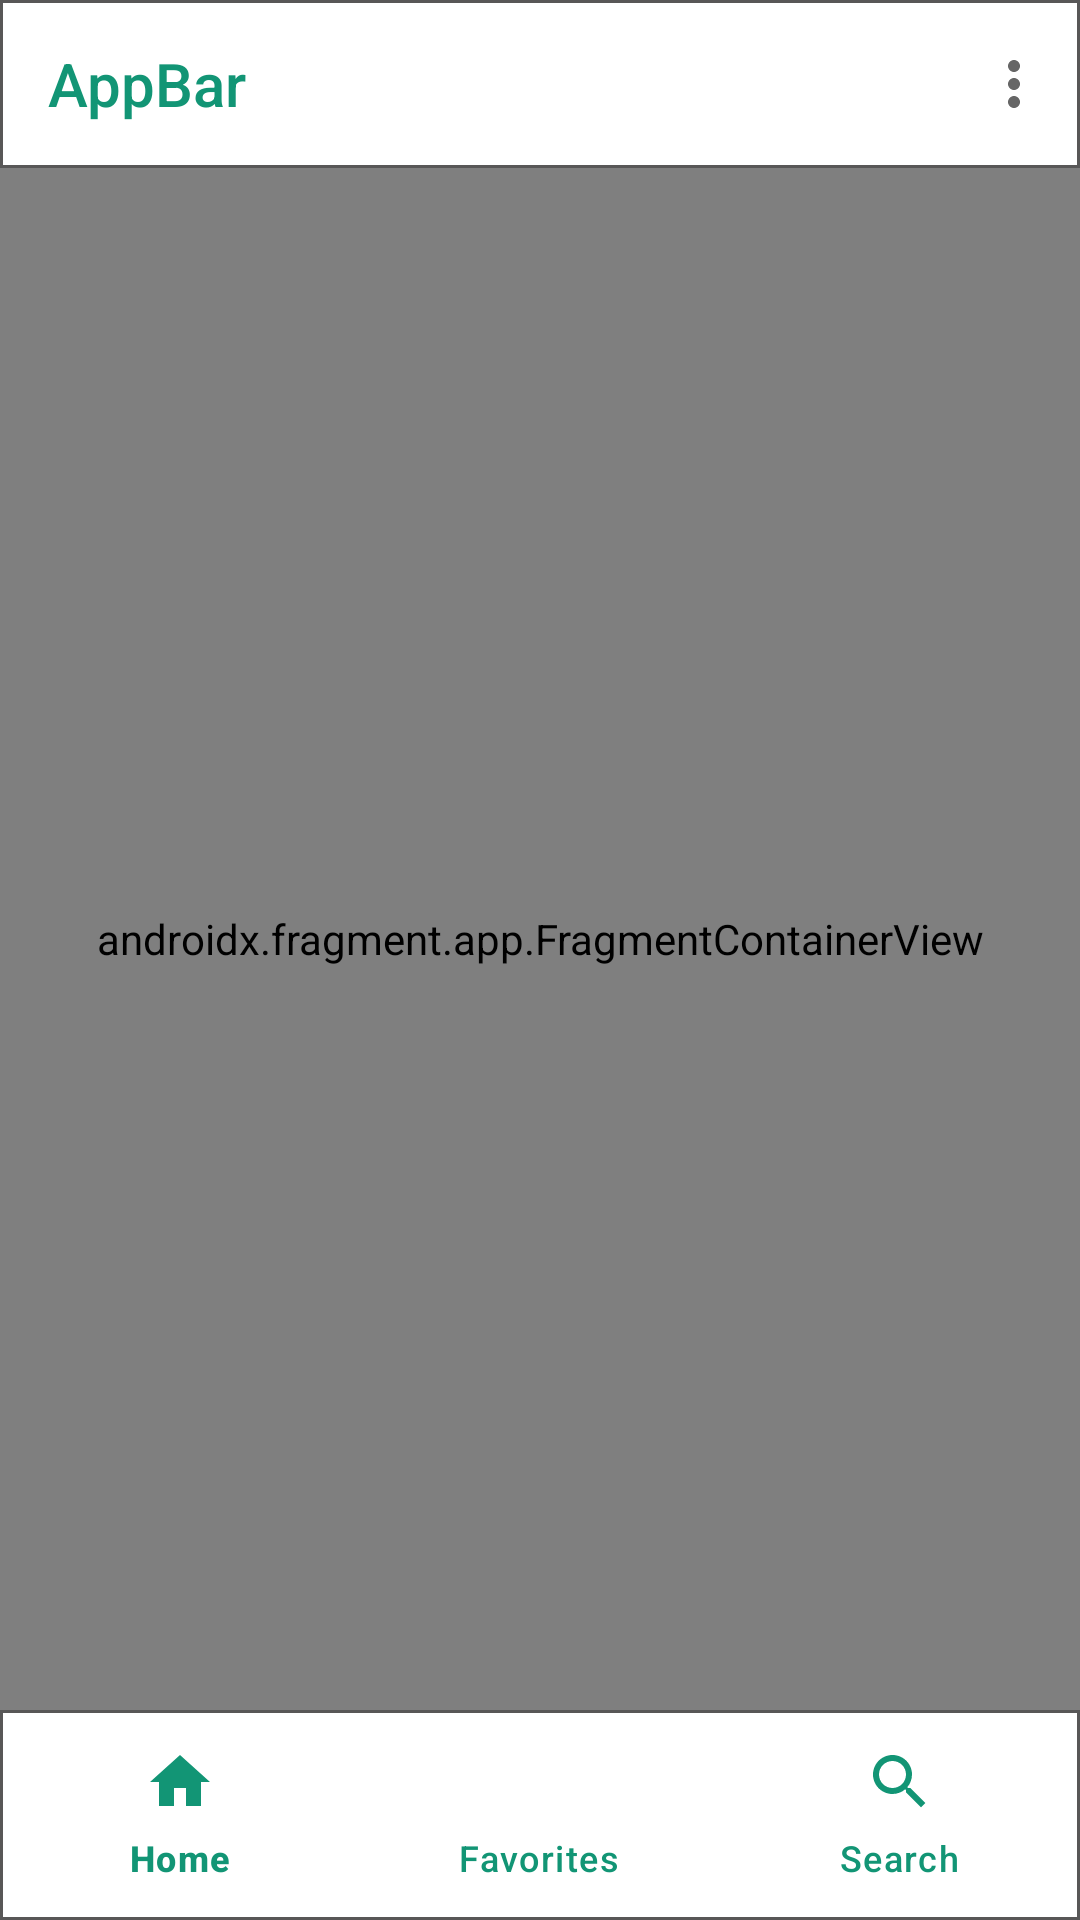

The Android layout XML behind this screen, and the referenced resources:
<!-- AndroidManifest.xml: application theme Theme.RecipeApp -->
<!-- res/layout/activity_recipe.xml -->
<?xml version="1.0" encoding="utf-8"?>
<androidx.constraintlayout.widget.ConstraintLayout xmlns:android="http://schemas.android.com/apk/res/android"
    xmlns:app="http://schemas.android.com/apk/res-auto"
    xmlns:tools="http://schemas.android.com/tools"
    android:layout_width="match_parent"
    android:layout_height="match_parent"
    android:background="@color/white"
    tools:context=".RecipeActivity">

    <androidx.appcompat.widget.Toolbar
        android:layout_width="match_parent"
        app:titleTextColor="#129575"
        android:background="@drawable/appbar_shape"
        android:layout_height="wrap_content"
        android:id="@+id/appBar"
        android:theme="@style/Theme.AppCompat.DayNight.DarkActionBar"
        app:title="AppBar"
        app:layout_constraintTop_toTopOf="parent"
        app:menu="@menu/option_menu"
        android:minHeight="?attr/actionBarSize"
        android:popupTheme="@style/OptionsMenuText"
        />
    <androidx.fragment.app.FragmentContainerView
        android:id="@+id/nav_host_fragment"
        android:name="androidx.navigation.fragment.NavHostFragment"
        android:layout_width="0dp"
        android:layout_height="0dp"
        app:defaultNavHost="true"
        app:navGraph="@navigation/nav"
        app:layout_constraintStart_toStartOf="parent"
        app:layout_constraintEnd_toEndOf="parent"
        app:layout_constraintTop_toBottomOf="@id/appBar"
        app:layout_constraintBottom_toTopOf="@id/bottom_navigation" />

    <com.google.android.material.bottomnavigation.BottomNavigationView
        android:id="@+id/bottom_navigation"
        android:layout_width="match_parent"
        android:layout_height="70dp"
        android:layout_gravity="bottom"
        android:backgroundTint="#129575"
        android:background="@drawable/appbar_shape"
        app:itemIconTint="#129575"
        app:itemTextColor="#129575"
        app:itemRippleColor="#129575"
        app:menu="@menu/btm_nav_view_menu"
        app:layout_constraintBottom_toBottomOf="parent"
        app:layout_constraintStart_toStartOf="parent"
        app:layout_constraintEnd_toEndOf="parent" />

</androidx.constraintlayout.widget.ConstraintLayout>
<!-- resources referenced by this layout -->
<resources>
  <color name="white">#FFFFFFFF</color>
  <!-- drawable appbar_shape (drawable) -->
  <?xml version="1.0" encoding="utf-8"?>
  <layer-list xmlns:android="http://schemas.android.com/apk/res/android">
      <item>
          <shape android:shape="rectangle">
              
              <stroke android:width="1dp" android:color="#585757" />
              <gradient
                  android:angle="45"
                  android:startColor="#FFFFFF"
                  android:endColor="#FFFFFF"
                  android:type="linear" />
  
  
              
  
  
          </shape>
      </item>
  </layer-list>
  <style name="OptionsMenuText" parent="TextAppearance.AppCompat.Light.Widget.PopupMenu.Small">
          <item name="android:textColor">@android:color/black</item>
      </style>
  <style name="Theme.RecipeApp" parent="Base.Theme.RecipeApp" />
  <style name="Base.Theme.RecipeApp" parent="Theme.Material3.Light.NoActionBar">
          
           <item name="colorPrimary">@color/black</item>
      </style>
  <color name="black">#FF000000</color>
</resources>
